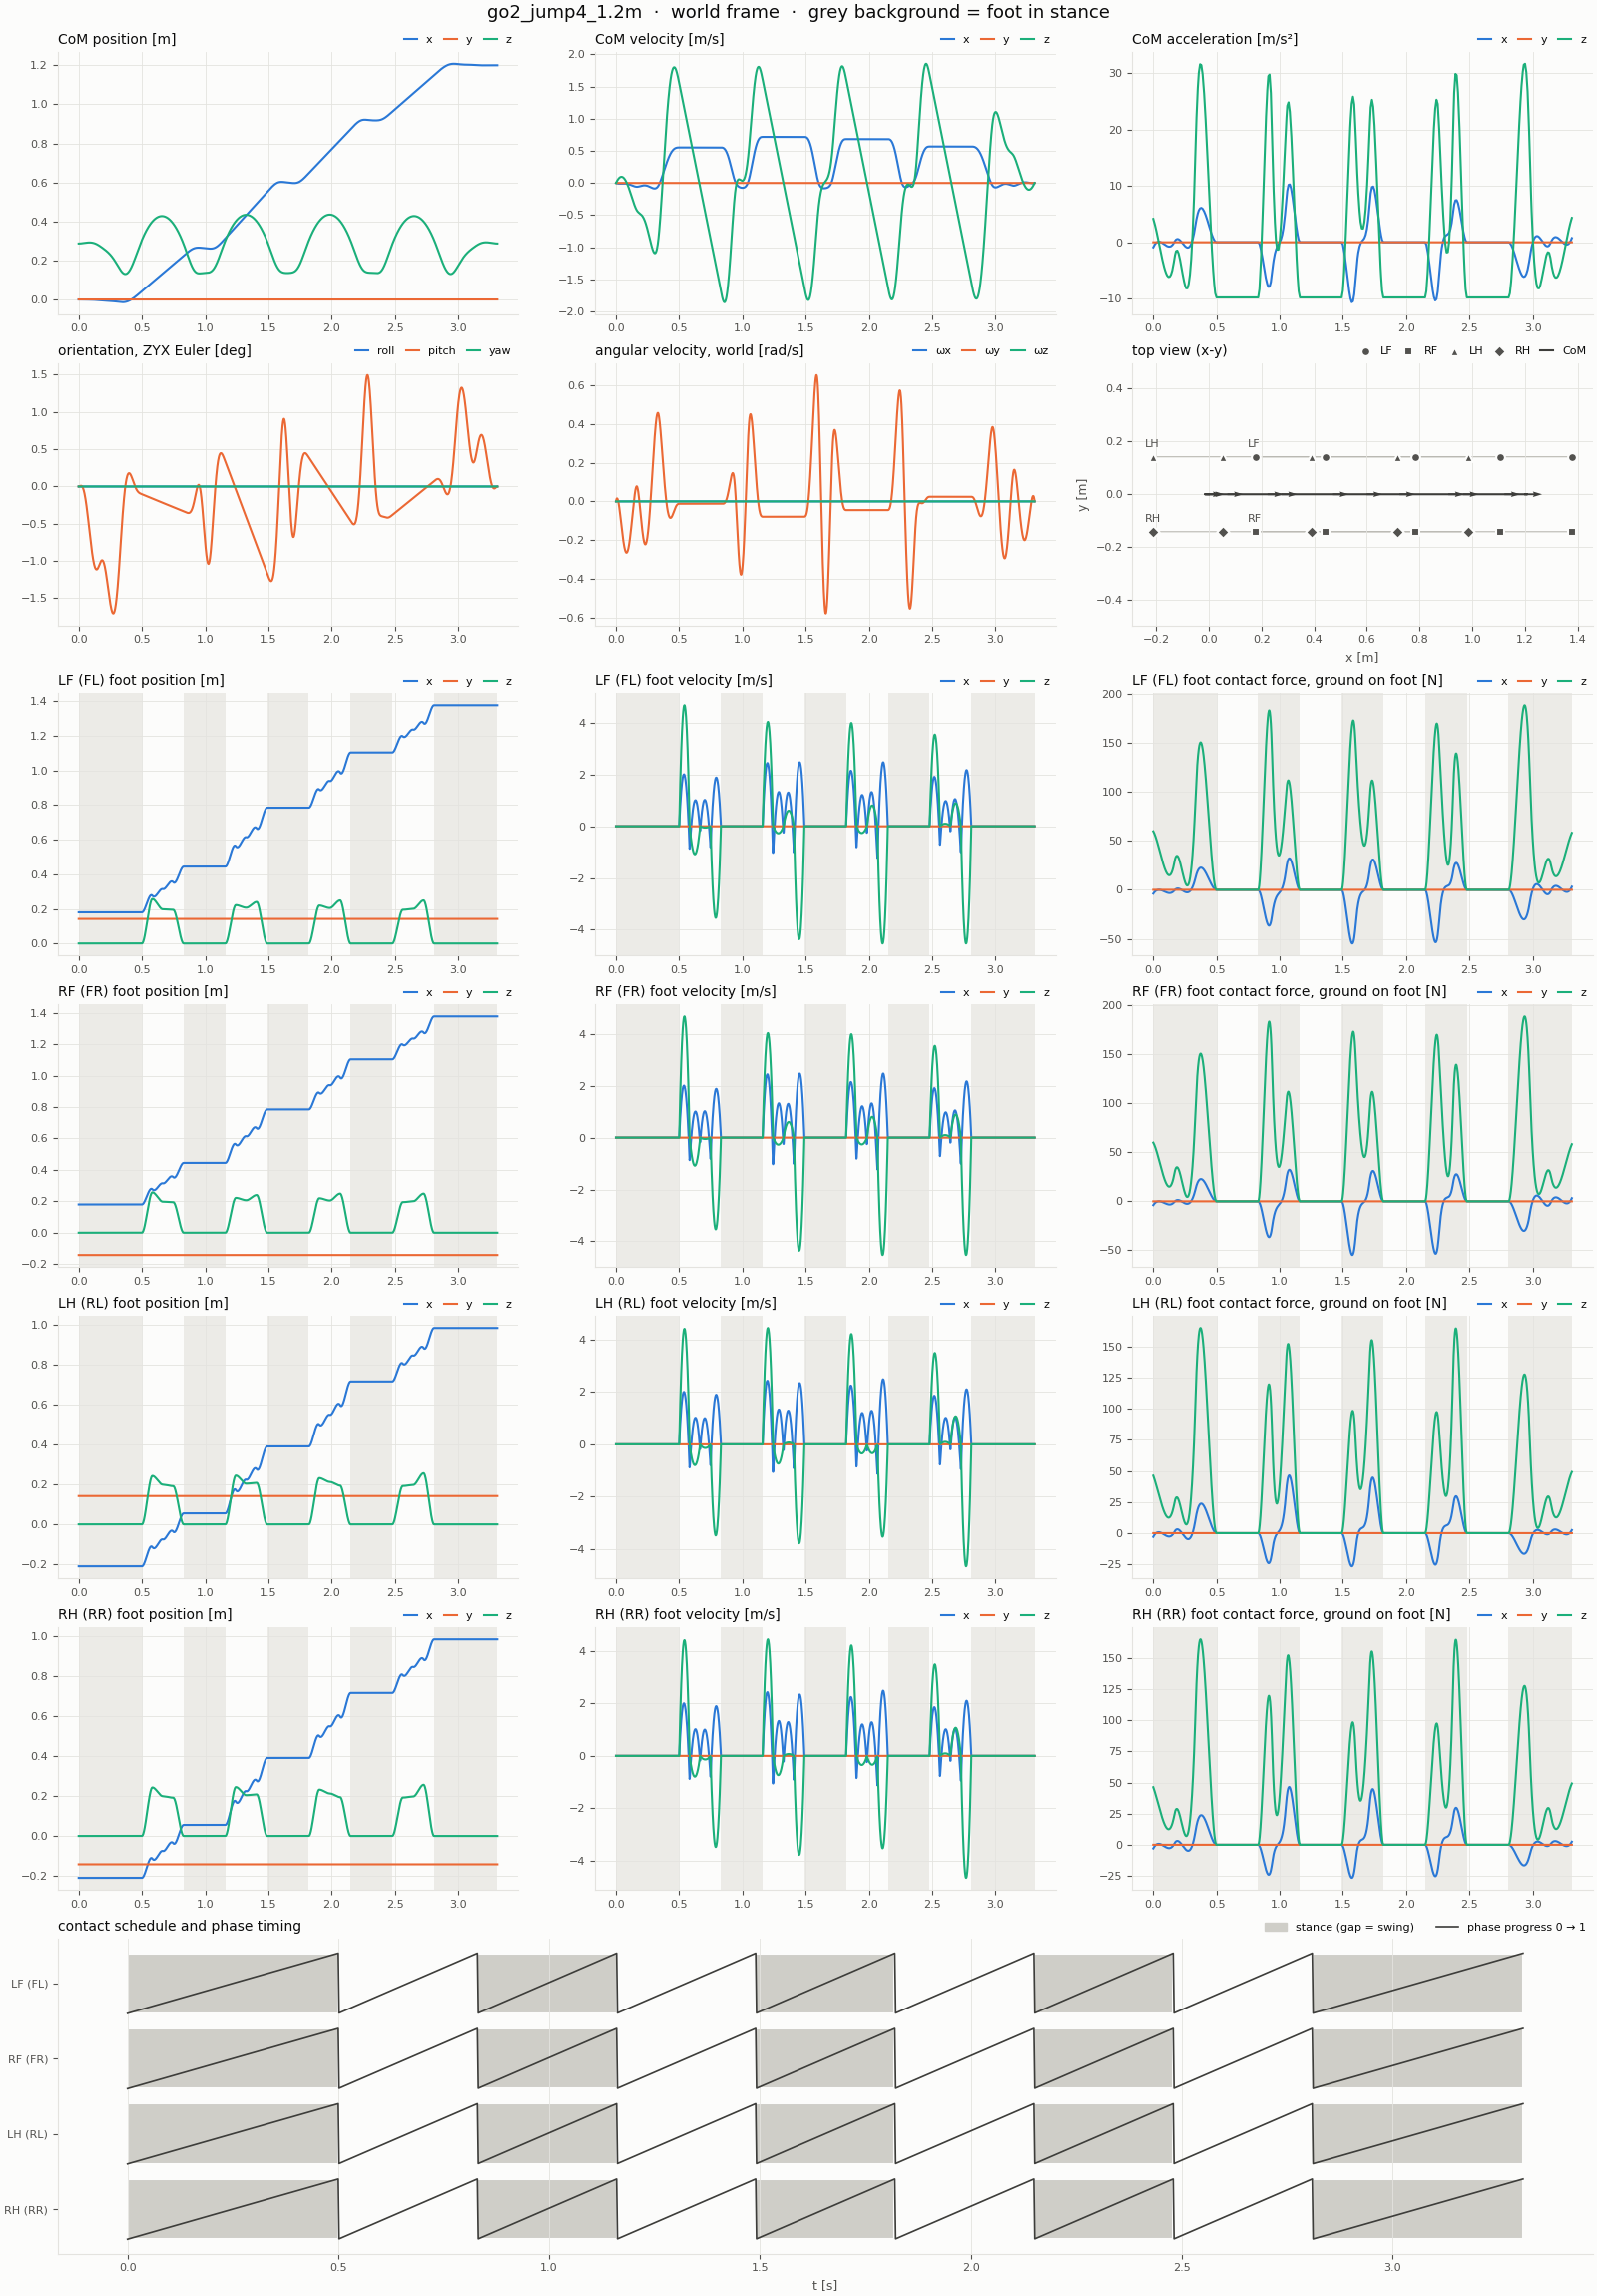

The table this chart was drawn from, first rows:
t, com_x, com_y, com_z, com_vx, com_vy, com_vz, com_ax, com_ay, com_az, roll, pitch, yaw, qw, qx, qy, qz, wx, wy, wz, LF_px, LF_py, LF_pz, LF_vx
0, 0, 0, 0.287, 0, 0, 0, -0.9068, 5.3711214e-14, 4.15, 0, 0, 0, 1, 0, 0, 0, 0, 0, 0, 0.18, 0.142, 0, 0
0.002, -1.754148e-06, 9.3114573e-20, 0.287, -0.001724, 8.5960645e-17, 0.008146, -0.8177, 3.2249431e-14, 3.997, 5.0416141e-15, 6.834236e-06, 3.6821711e-16, 1, 2.5208064e-15, 3.417118e-06, 1.8409994e-16, 4.6532433e-12, 0.006538, 3.3982193e-13, 0.18, 0.142, 0, 0
0.004, -6.7789275e-06, 3.1522687e-19, 0.287, -0.003271, 1.2899772e-16, 0.01599, -0.7285, 1.0787647e-14, 3.843, 1.7059509e-14, 2.4967955e-05, 1.2459614e-15, 1, 8.5297467e-15, 1.2483978e-05, 6.2287423e-16, 6.9762666e-12, 0.0113, 5.0935303e-13, 0.18, 0.142, 0, 0
0.006, -1.4717842e-05, 5.8048975e-19, 0.2871, -0.004639, 1.2911123e-16, 0.02352, -0.6394, -1.0674137e-14, 3.69, 3.1393263e-14, 5.0847674e-05, 2.2928725e-15, 1, 1.5696602e-14, 2.5423837e-05, 1.1460372e-15, 6.9690724e-12, 0.01428, 5.0866607e-13, 0.18, 0.142, 0, 0
0.008, -2.5214395e-05, 8.0305608e-19, 0.2871, -0.005828, 8.6301174e-17, 0.03075, -0.5503, -3.2135921e-14, 3.537, 4.3382456e-14, 8.091991e-05, 3.1685897e-15, 1, 2.1691164e-14, 4.0459955e-05, 1.5834172e-15, 4.6316698e-12, 0.01549, 3.3795861e-13, 0.18, 0.142, 0, 0
0.01, -3.791209e-05, 8.9707873e-19, 0.2872, -0.00684, 5.6754825e-19, 0.03767, -0.4612, -5.3597705e-14, 3.384, 4.8366665e-14, 0.0001116, 3.5327526e-15, 1, 2.4183234e-14, 5.581559e-05, 1.7650265e-15, -3.5930643e-14, 0.01492, -2.5298743e-15, 0.18, 0.142, 0, 0
0.012, -5.2473377e-05, 8.028971e-19, 0.2873, -0.007701, -8.742134e-17, 0.04425, -0.4005, -3.3002679e-14, 3.201, 4.3288476e-14, 0.0001396, 3.1618742e-15, 1, 2.1644127e-14, 6.9813675e-05, 1.5794261e-15, -4.6569574e-12, 0.01288, -3.3953482e-13, 0.18, 0.142, 0, 0
0.014, -6.8636487e-05, 5.7670475e-19, 0.2874, -0.008442, -1.3144317e-16, 0.05047, -0.3398, -1.1019148e-14, 3.018, 3.1280578e-14, 0.0001624, 2.28465e-15, 1, 1.5640196e-14, 8.1175852e-05, 1.1410554e-15, -6.9656077e-12, 0.009651, -5.0774895e-13, 0.18, 0.142, 0, 0
0.016, -8.61586e-05, 3.0643581e-19, 0.2875, -0.00906, -1.3149793e-16, 0.05632, -0.279, 1.0964384e-14, 2.836, 1.6967712e-14, 0.0001774, 1.2389926e-15, 1, 8.4838012e-15, 8.8723436e-05, 6.1874356e-16, -6.9618915e-12, 0.005247, -5.0738283e-13, 0.18, 0.142, 0, 0
0.018, -0.0001048, 8.0024399e-20, 0.2876, -0.009558, -8.7585632e-17, 0.06181, -0.2183, 3.2947915e-14, 2.653, 4.9746174e-15, 0.0001826, 3.628148e-16, 1, 2.4872921e-15, 9.1277742e-05, 1.8118036e-16, -4.6458146e-12, -0.0003352, -3.3855204e-13, 0.18, 0.142, 0, 0
0.02, -0.0001243, -1.4595349e-20, 0.2877, -0.009934, 2.9372801e-19, 0.06694, -0.1576, 5.4931446e-14, 2.47, -7.396715e-17, 0.0001753, -5.9704985e-18, 1, -3.6983313e-17, 8.7660087e-05, -2.9820072e-18, -1.7374851e-14, -0.007097, -1.2226855e-15, 0.18, 0.142, 0, 0
0.022, -0.0001445, 8.1159475e-20, 0.2879, -0.01021, 8.8144827e-17, 0.07167, -0.1216, 3.2951146e-14, 2.266, 4.9031011e-15, 0.0001536, 3.5777675e-16, 1, 2.4515368e-15, 7.6778916e-05, 1.7870015e-16, 4.6086441e-12, -0.01478, 3.3607639e-13, 0.18, 0.142, 0, 0
0.024, -0.0001651, 3.0871888e-19, 0.288, -0.01042, 1.3209831e-16, 0.076, -0.0855, 1.1002339e-14, 2.062, 1.6817372e-14, 0.0001158, 1.2284102e-15, 1, 8.4086503e-15, 5.7891189e-05, 6.1371833e-16, 6.9198558e-12, -0.02311, 5.0485932e-13, 0.18, 0.142, 0, 0
0.026, -0.0001861, 5.8028765e-19, 0.2882, -0.01055, 1.3215418e-16, 0.07992, -0.04943, -1.0946468e-14, 1.857, 3.1039194e-14, 6.068199e-05, 2.2676632e-15, 1, 1.5519563e-14, 3.0340995e-05, 1.1333607e-15, 6.9162636e-12, -0.0321, 5.0498387e-13, 0.18, 0.142, 0, 0
0.028, -0.0002073, 8.0807055e-19, 0.2883, -0.01062, 8.8312442e-17, 0.08343, -0.01336, -3.2895274e-14, 1.653, 4.2938918e-14, -1.3055155e-05, 3.1372689e-15, 1, 2.1469469e-14, -6.5275775e-06, 1.5687746e-15, 4.59786e-12, -0.04175, 3.3607324e-13, 0.18, 0.142, 0, 0
0.03, -0.0002285, 9.0427234e-19, 0.2885, -0.01061, 5.7308682e-19, 0.08653, 0.02271, -5.4844081e-14, 1.449, 4.7886893e-14, -0.0001067, 3.4989605e-15, 1, 2.394354e-14, -5.3370439e-05, 1.7507581e-15, -3.537588e-14, -0.05205, -2.5143074e-15, 0.18, 0.142, 0, 0
0.032, -0.0002497, 8.0794202e-19, 0.2887, -0.01055, -8.9409307e-17, 0.08921, 0.03793, -3.3750044e-14, 1.231, 4.2845757e-14, -0.0002215, 3.1306144e-15, 1, 2.1423052e-14, -0.0001108, 1.5676802e-15, -4.622783e-12, -0.06278, -3.3889114e-13, 0.18, 0.142, 0, 0
0.034, -0.0002707, 5.7661152e-19, 0.2889, -0.01046, -1.3442709e-16, 0.09145, 0.05315, -1.1267737e-14, 1.013, 3.092537e-14, -0.000358, 2.2593668e-15, 1, 1.5462887e-14, -0.000179, 1.1324513e-15, -6.9146414e-12, -0.07373, -5.0788765e-13, 0.18, 0.142, 0, 0
0.036, -0.0002915, 3.0021008e-19, 0.289, -0.01034, -1.3448026e-16, 0.09326, 0.06837, 1.1214569e-14, 0.7945, 1.6716918e-14, -0.0005166, 1.2208404e-15, 1, 8.3586166e-15, -0.0002583, 6.1257911e-16, -6.9109397e-12, -0.08488, -5.0871592e-13, 0.18, 0.142, 0, 0
0.038, -0.000312, 6.8666908e-20, 0.2892, -0.01018, -8.9568811e-17, 0.09463, 0.08358, 3.3696876e-14, 0.5765, 4.8115884e-15, -0.0006977, 3.5065793e-16, 1, 2.4058552e-15, -0.0003488, 1.7616817e-16, -4.6116522e-12, -0.09624, -3.4028556e-13, 0.18, 0.142, 0, 0
0.04, -0.0003322, -2.8088757e-20, 0.2894, -0.01, 3.0724779e-19, 0.09557, 0.0988, 5.6179183e-14, 0.3584, -1.9943465e-16, -0.0009017, -1.555792e-17, 1, -9.972082e-17, -0.0004508, -7.8239158e-18, -1.673876e-14, -0.1078, -1.1942282e-15, 0.18, 0.142, 0, 0
0.042, -0.000352, 6.9800695e-20, 0.2896, -0.009805, 9.0103699e-17, 0.09606, 0.09695, 3.3680467e-14, 0.1343, 4.7415752e-15, -0.001129, 3.457396e-16, 1, 2.3708848e-15, -0.0005645, 1.7420798e-16, 4.574848e-12, -0.1194, 3.3964756e-13, 0.18, 0.142, 0, 0
0.044, -0.0003714, 3.0241202e-19, 0.2898, -0.009613, 1.3502912e-16, 0.0961, 0.0951, 1.1244951e-14, -0.08985, 1.6568054e-14, -0.001379, 1.2103995e-15, 1, 8.2844426e-15, -0.0006896, 6.1091215e-16, 6.8688842e-12, -0.1308, 5.116564e-13, 0.18, 0.142, 0, 0
0.046, -0.0003905, 5.8000314e-19, 0.29, -0.009425, 1.350835e-16, 0.0957, 0.09325, -1.1190566e-14, -0.314, 3.0684755e-14, -0.001652, 2.2424979e-15, 1, 1.5343299e-14, -0.0008261, 1.1339224e-15, 6.8653405e-12, -0.1421, 5.132635e-13, 0.18, 0.142, 0, 0
0.048, -0.0004091, 8.12832e-19, 0.2902, -0.00924, 9.0266854e-17, 0.09485, 0.09139, -3.3626082e-14, -0.5381, 4.249643e-14, -0.001947, 3.1061111e-15, 1, 2.1249717e-14, -0.0009737, 1.5737449e-15, 4.5641733e-12, -0.1532, 3.4258565e-13, 0.18, 0.142, 0, 0
0.05, -0.0004274, 9.1115654e-19, 0.2904, -0.009059, 5.7917277e-19, 0.09355, 0.08954, -5.6061599e-14, -0.7622, 4.740783e-14, -0.002265, 3.4653153e-15, 1, 2.3705862e-14, -0.001132, 1.7594995e-15, -3.4674004e-14, -0.1642, -2.5673184e-15, 0.18, 0.142, 0, 0
0.052, -0.0004454, 8.1272903e-19, 0.2906, -0.008895, -9.1350246e-17, 0.0918, 0.0744, -3.4480068e-14, -0.9845, 4.2404552e-14, -0.002604, 3.0995505e-15, 1, 2.1204276e-14, -0.001302, 1.577378e-15, -4.5877383e-12, -0.1748, -3.4745077e-13, 0.18, 0.142, 0, 0
0.054, -0.000463, 5.7638126e-19, 0.2907, -0.008761, -1.373411e-16, 0.08961, 0.05927, -1.1510785e-14, -1.207, 3.0573608e-14, -0.002964, 2.2343972e-15, 1, 1.5288443e-14, -0.001482, 1.1398503e-15, -6.862465e-12, -0.185, -5.2221567e-13, 0.18, 0.142, 0, 0
0.056, -0.0004804, 2.9399035e-19, 0.2909, -0.008658, -1.3739339e-16, 0.08697, 0.04413, 1.1458498e-14, -1.429, 1.6471878e-14, -0.003343, 1.2031423e-15, 1, 8.2369332e-15, -0.001672, 6.1533868e-16, -6.8588085e-12, -0.1947, -5.2453823e-13, 0.18, 0.142, 0, 0
0.058, -0.0004977, 5.7433423e-20, 0.2911, -0.008585, -9.1507109e-17, 0.08389, 0.02899, 3.4427781e-14, -1.652, 4.6562431e-15, -0.003742, 3.3907263e-16, 1, 2.3284347e-15, -0.001871, 1.7389223e-16, -4.5767126e-12, -0.204, -3.518183e-13, 0.18, 0.142, 0, 0
0.06, -0.0005148, -4.1412378e-20, 0.2913, -0.008542, 3.1773573e-19, 0.08037, 0.01385, 5.7397064e-14, -1.874, -3.1641728e-16, -0.004159, -2.4525069e-17, 1, -1.582338e-16, -0.00208, -1.2591512e-17, -1.611165e-14, -0.2128, -1.2000395e-15, 0.18, 0.142, 0, 0
0.062, -0.0005319, 5.8553559e-20, 0.2914, -0.008539, 9.2011497e-17, 0.07641, -0.01079, 3.4391824e-14, -2.087, 4.5877123e-15, -0.004593, 3.3427256e-16, 1, 2.2942339e-15, -0.002297, 1.7240381e-16, 4.5402539e-12, -0.2211, 3.5298978e-13, 0.18, 0.142, 0, 0
0.064, -0.000549, 2.9608679e-19, 0.2916, -0.008585, 1.3788503e-16, 0.07202, -0.03543, 1.148171e-14, -2.299, 1.6324461e-14, -0.005043, 1.1928407e-15, 1, 8.1637084e-15, -0.002521, 6.1699939e-16, 6.8166986e-12, -0.2287, 5.330128e-13, 0.18, 0.142, 0, 0
0.066, -0.0005662, 5.7954687e-19, 0.2917, -0.008681, 1.3793834e-16, 0.06721, -0.06007, -1.1428403e-14, -2.512, 3.0333729e-14, -0.005507, 2.2176438e-15, 1, 1.516986e-14, -0.002754, 1.1505824e-15, 6.8131664e-12, -0.2356, 5.3589124e-13, 0.18, 0.142, 0, 0
0.068, -0.0005837, 8.1729333e-19, 0.2918, -0.008825, 9.217142e-17, 0.06197, -0.08471, -3.4338516e-14, -2.725, 4.2055417e-14, -0.005985, 3.0751465e-15, 1, 2.1032215e-14, -0.002992, 1.6004915e-15, 4.5295949e-12, -0.2419, 3.5844239e-13, 0.18, 0.142, 0, 0
0.07, -0.0006016, 9.1768573e-19, 0.2919, -0.00902, 5.8427392e-19, 0.05631, -0.1093, -5.724863e-14, -2.938, 4.6929425e-14, -0.006474, 3.4318132e-15, 1, 2.3470144e-14, -0.003237, 1.7918582e-15, -3.4082562e-14, -0.2475, -2.6909956e-15, 0.18, 0.142, 0, 0
0.072, -0.0006199, 8.1721233e-19, 0.2921, -0.009269, -9.3242978e-17, 0.05024, -0.1397, -3.5191589e-14, -3.133, 4.1964806e-14, -0.006974, 3.0686784e-15, 1, 2.0987626e-14, -0.003487, 1.6075001e-15, -4.5519823e-12, -0.2524, -3.6484807e-13, 0.18, 0.142, 0, 0
0.074, -0.0006387, 5.7597258e-19, 0.2921, -0.009578, -1.4018208e-16, 0.04378, -0.1701, -1.1747516e-14, -3.329, 3.022523e-14, -0.007483, 2.2097367e-15, 1, 1.5116643e-14, -0.003742, 1.1614074e-15, -6.8091326e-12, -0.2565, -5.4923242e-13, 0.18, 0.142, 0, 0
0.076, -0.0006582, 2.8774276e-19, 0.2922, -0.009949, -1.4023304e-16, 0.03692, -0.2004, 1.1696558e-14, -3.524, 1.6232521e-14, -0.008, 1.1858934e-15, 1, 8.1185672e-15, -0.004, 6.2540586e-16, -6.8054742e-12, -0.2597, -5.524419e-13, 0.18, 0.142, 0, 0
0.078, -0.0006785, 4.6299182e-20, 0.2923, -0.01038, -9.3395851e-17, 0.02968, -0.2308, 3.5140632e-14, -3.719, 4.5085043e-15, -0.008522, 3.2805357e-16, 1, 2.2549306e-15, -0.004261, 1.7363049e-16, -4.5409469e-12, -0.2622, -3.7096718e-13, 0.18, 0.142, 0, 0
0.08, -0.0006998, -5.4581874e-20, 0.2923, -0.01087, 3.2948645e-19, 0.02205, -0.2612, 5.8584705e-14, -3.915, -4.2499538e-16, -0.009048, -3.2877484e-17, 1, -2.1256989e-16, -0.004524, -1.7399932e-17, -1.5491225e-14, -0.264, -1.2275639e-15, 0.18, 0.142, 0, 0
0.082, -0.0007221, 4.7410396e-20, 0.2924, -0.01143, 9.3871909e-17, 0.01405, -0.2934, 3.50849e-14, -4.085, 4.4414353e-15, -0.009577, 3.2337028e-16, 1, 2.2214664e-15, -0.004789, 1.7231732e-16, 4.5047755e-12, -0.2648, 3.7288682e-13, 0.18, 0.142, 0, 0
0.084, -0.0007455, 2.8974227e-19, 0.2924, -0.01205, 1.4066909e-16, 0.005707, -0.3257, 1.1712278e-14, -4.255, 1.6086521e-14, -0.01011, 1.1757289e-15, 1, 8.0461286e-15, -0.005054, 6.2850355e-16, 6.763138e-12, -0.2649, 5.6337786e-13, 0.18, 0.142, 0, 0
0.086, -0.0007703, 5.7892325e-19, 0.2924, -0.01273, 1.4072102e-16, -0.002973, -0.358, -1.1660345e-14, -4.425, 2.9986054e-14, -0.01064, 2.1930964e-15, 1, 1.4998646e-14, -0.005318, 1.1762668e-15, 6.7595401e-12, -0.2641, 5.666448e-13, 0.18, 0.142, 0, 0
0.088, -0.0007965, 8.2146285e-19, 0.2924, -0.01348, 9.4027709e-17, -0.01199, -0.3903, -3.5032967e-14, -4.596, 4.1615824e-14, -0.01116, 3.044371e-15, 1, 2.0816084e-14, -0.005581, 1.6383003e-15, 4.4939294e-12, -0.2625, 3.7908922e-13, 0.18, 0.142, 0, 0
0.09, -0.0008242, 9.2387059e-19, 0.2924, -0.01429, 5.891517e-19, -0.02136, -0.4226, -5.840559e-14, -4.766, 4.6451625e-14, -0.01169, 3.3984507e-15, 1, 2.3235344e-14, -0.005843, 1.8349003e-15, -3.3740822e-14, -0.2601, -2.8471222e-15, 0.18, 0.142, 0, 0
0.092, -0.0008537, 8.2140323e-19, 0.2923, -0.01517, -9.5087573e-17, -0.03103, -0.4531, -3.5884953e-14, -4.903, 4.1526465e-14, -0.0122, 3.0379944e-15, 1, 2.0772114e-14, -0.006101, 1.6456514e-15, -4.5155814e-12, -0.2568, -3.857549e-13, 0.18, 0.142, 0, 0
0.094, -0.0008849, 5.7539605e-19, 0.2922, -0.0161, -1.4295066e-16, -0.04097, -0.4835, -1.1978135e-14, -5.041, 2.9880175e-14, -0.01271, 2.1853811e-15, 1, 1.4946731e-14, -0.006356, 1.1876292e-15, -6.754659e-12, -0.2527, -5.8047842e-13, 0.18, 0.142, 0, 0
0.096, -0.0009181, 2.8147634e-19, 0.2921, -0.0171, -1.4300011e-16, -0.05119, -0.514, 1.1928683e-14, -5.178, 1.5998777e-14, -0.01321, 1.1690887e-15, 1, 8.0030758e-15, -0.006606, 6.3737915e-16, -6.750926e-12, -0.2479, -5.8352856e-13, 0.18, 0.142, 0, 0
0.098, -0.0009534, 3.5271355e-20, 0.292, -0.01816, -9.523593e-17, -0.06168, -0.5444, 3.5835501e-14, -5.315, 4.368295e-15, -0.0137, 3.1759541e-16, 1, 2.1851842e-15, -0.006852, 1.7375875e-16, -4.5043419e-12, -0.2422, -3.9152927e-13, 0.18, 0.142, 0, 0
0.1, -0.0009908, -6.7591626e-20, 0.2919, -0.01928, 3.4188903e-19, -0.07245, -0.5749, 5.9742319e-14, -5.452, -5.2524883e-16, -0.01418, -4.062067e-17, 1, -2.6276182e-16, -0.007091, -2.2171983e-17, -1.4874941e-14, -0.2357, -1.2532114e-15, 0.18, 0.142, 0, 0
0.102, -0.001031, 3.6375962e-20, 0.2917, -0.02045, 9.5684664e-17, -0.08345, -0.5997, 3.5759836e-14, -5.549, 4.3026673e-15, -0.01465, 3.1302749e-16, 1, 2.1524221e-15, -0.007323, 1.722633e-16, 4.4684105e-12, -0.2286, 3.927519e-13, 0.18, 0.142, 0, 0
0.104, -0.001073, 2.8338289e-19, 0.2916, -0.02168, 1.4338123e-16, -0.09464, -0.6245, 1.1936732e-14, -5.646, 1.5854165e-14, -0.0151, 1.1590593e-15, 1, 7.9312308e-15, -0.007547, 6.393426e-16, 6.7082064e-12, -0.2207, 5.926061e-13, 0.18, 0.142, 0, 0
0.106, -0.001117, 5.7813675e-19, 0.2914, -0.02295, 1.4343159e-16, -0.106, -0.6493, -1.1886372e-14, -5.742, 2.9641668e-14, -0.01553, 2.1688516e-15, 1, 1.4828807e-14, -0.007764, 1.1994617e-15, 6.704475e-12, -0.2122, 5.9517471e-13, 0.18, 0.142, 0, 0
0.108, -0.001165, 8.2534513e-19, 0.2911, -0.02427, 9.5835746e-17, -0.1176, -0.6742, -3.5709475e-14, -5.839, 4.1177599e-14, -0.01594, 3.013781e-15, 1, 2.0600158e-14, -0.007972, 1.6709687e-15, 4.4571882e-12, -0.203, 3.9753749e-13, 0.18, 0.142, 0, 0
0.11, -0.001214, 9.297156e-19, 0.2909, -0.02565, 5.9369164e-19, -0.1294, -0.699, -5.9532579e-14, -5.935, 4.5974381e-14, -0.01634, 3.3652242e-15, 1, 2.300017e-14, -0.00817, 1.8703554e-15, -3.3671262e-14, -0.1931, -2.9813277e-15, 0.18, 0.142, 0, 0
0.112, -0.001267, 8.2530604e-19, 0.2906, -0.02706, -9.6884098e-17, -0.1413, -0.7144, -3.6560162e-14, -5.983, 4.1089476e-14, -0.01672, 3.0074949e-15, 1, 2.0556588e-14, -0.008358, 1.6754019e-15, -4.478614e-12, -0.1827, -4.030206e-13, 0.18, 0.142, 0, 0
0.114, -0.001323, 5.7465583e-19, 0.2903, -0.02851, -1.4564696e-16, -0.1533, -0.7298, -1.2202697e-14, -6.031, 2.9538382e-14, -0.01707, 2.1613261e-15, 1, 1.4777877e-14, -0.008535, 1.2066791e-15, -6.6991666e-12, -0.1718, -6.0523391e-13, 0.18, 0.142, 0, 0
0.116, -0.001381, 2.7519483e-19, 0.29, -0.02998, -1.4569489e-16, -0.1654, -0.7452, 1.2154768e-14, -6.079, 1.5770578e-14, -0.0174, 1.1527236e-15, 1, 7.8900053e-15, -0.008701, 6.4495167e-16, -6.6953016e-12, -0.1605, -6.0710661e-13, 0.18, 0.142, 0, 0
0.118, -0.001443, 2.4352901e-20, 0.2897, -0.03149, -9.7027886e-17, -0.1776, -0.7606, 3.6512233e-14, -6.127, 4.2355388e-15, -0.01771, 3.0769293e-16, 1, 2.1190488e-15, -0.008856, 1.7259512e-16, -4.4670018e-12, -0.1487, -4.0641653e-13, 0.18, 0.142, 0, 0
... 1,596 more rows
